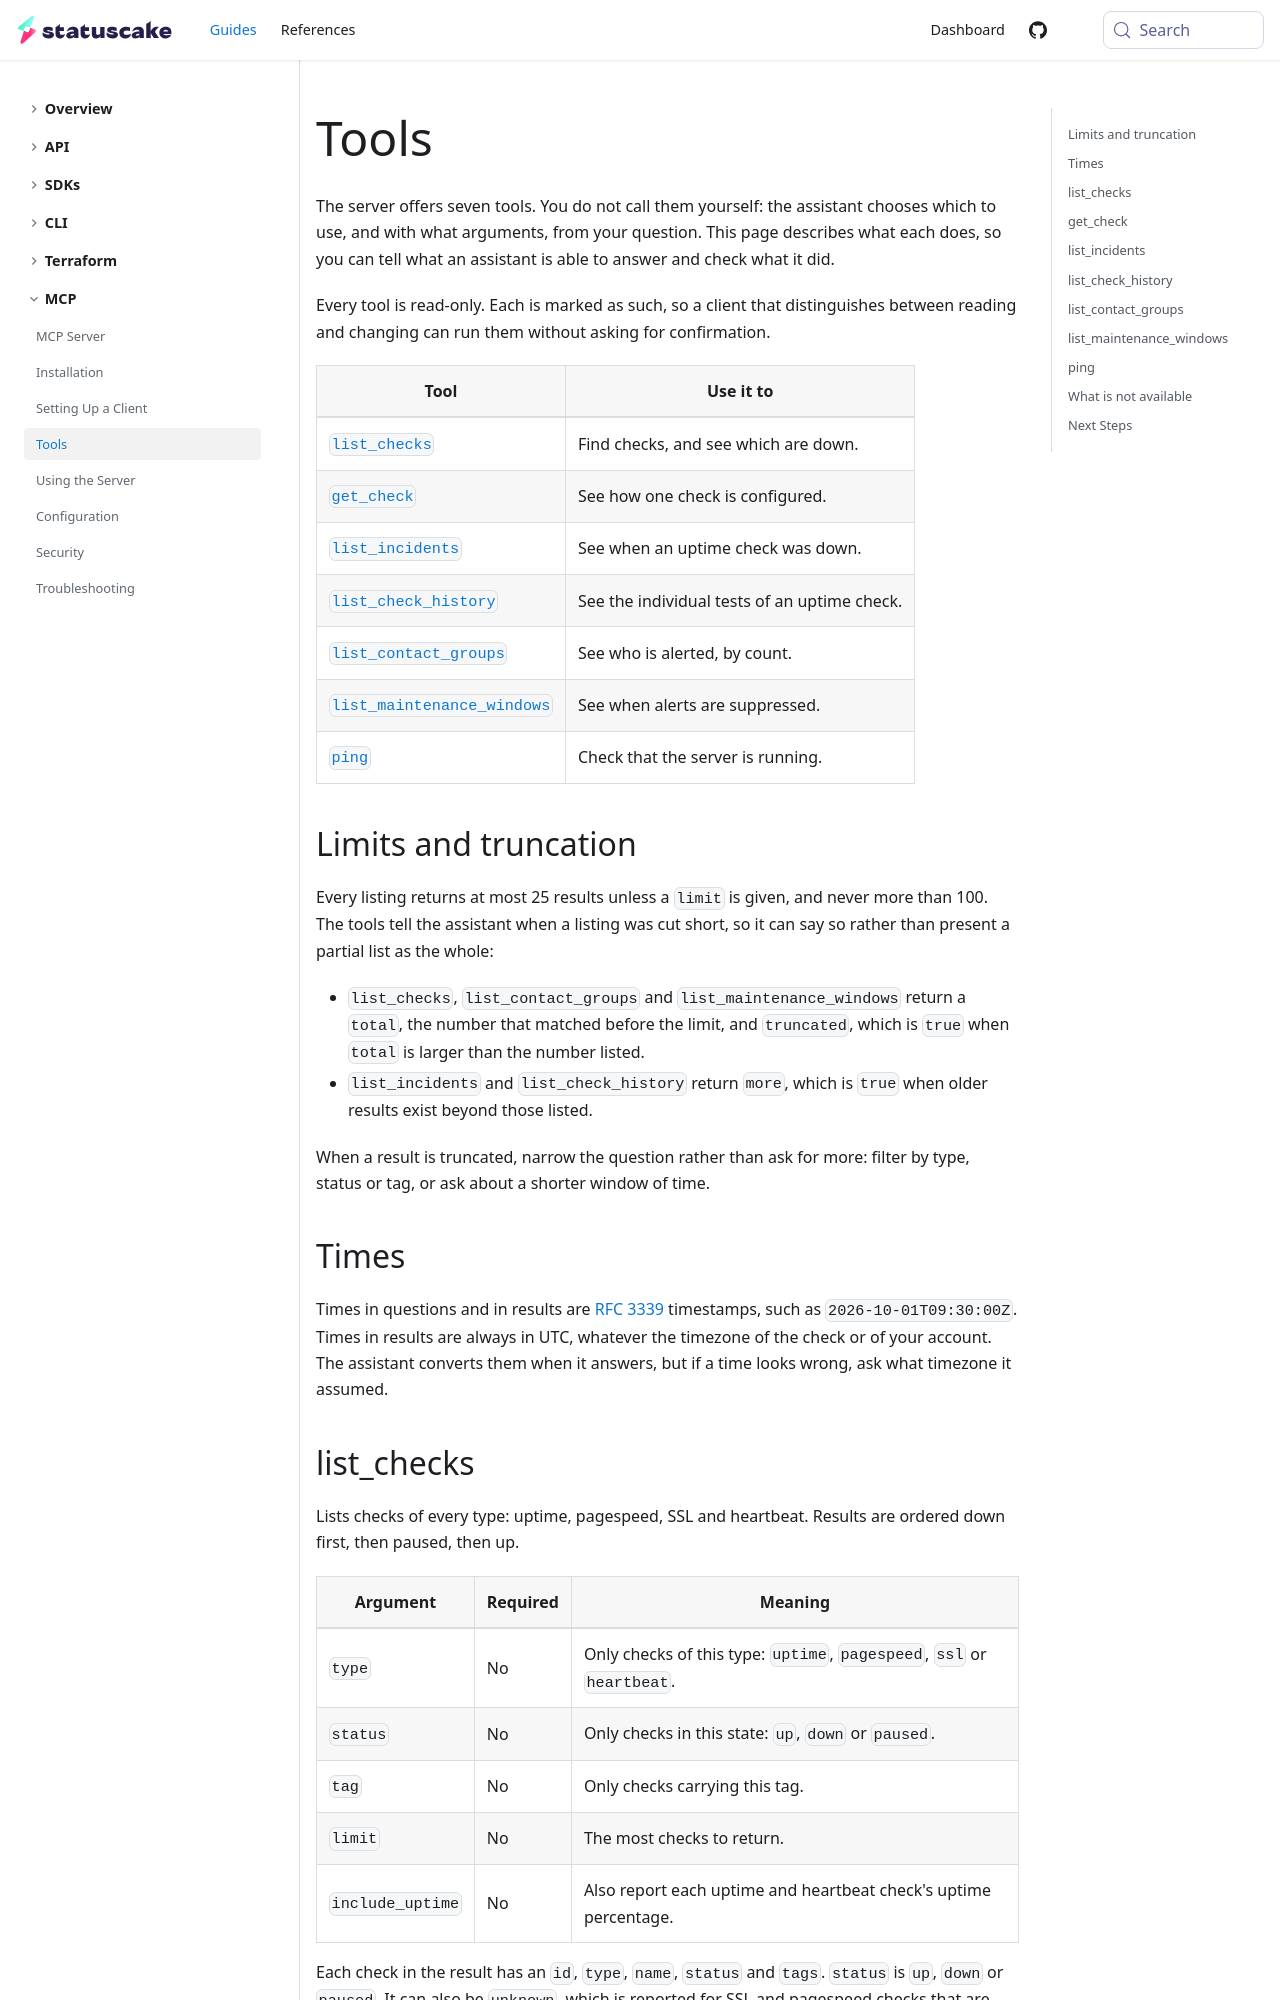

repository: StatusCakeDev/portal · page: guides/mcp/tools/index.html · generator: docusaurus

---
id: tools
title: Tools
description: A reference for the tools the StatusCake MCP server offers
---

The server offers seven tools. You do not call them yourself: the assistant
chooses which to use, and with what arguments, from your question. This page
describes what each does, so you can tell what an assistant is able to answer and
check what it did.

Every tool is read-only. Each is marked as such, so a client that distinguishes
between reading and changing can run them without asking for confirmation.

| Tool | Use it to |
| --- | --- |
| [`list_checks`](#list_checks) | Find checks, and see which are down. |
| [`get_check`](#get_check) | See how one check is configured. |
| [`list_incidents`](#list_incidents) | See when an uptime check was down. |
| [`list_check_history`](#list_check_history) | See the individual tests of an uptime check. |
| [`list_contact_groups`](#list_contact_groups) | See who is alerted, by count. |
| [`list_maintenance_windows`](#list_maintenance_windows) | See when alerts are suppressed. |
| [`ping`](#ping) | Check that the server is running. |

## Limits and truncation

Every listing returns at most 25 results unless a `limit` is given, and never more
than 100. The tools tell the assistant when a listing was cut short, so it can
say so rather than present a partial list as the whole:

- `list_checks`, `list_contact_groups` and `list_maintenance_windows` return a
  `total`, the number that matched before the limit, and `truncated`, which is
  `true` when `total` is larger than the number listed.
- `list_incidents` and `list_check_history` return `more`, which is `true` when
  older results exist beyond those listed.

When a result is truncated, narrow the question rather than ask for more: filter by
type, status or tag, or ask about a shorter window of time.

## Times

Times in questions and in results are [RFC 3339](https://www.rfc-editor.org/rfc/rfc3339)
timestamps, such as `2026-10-01T09:30:00Z`. Times in results are always in UTC,
whatever the timezone of the check or of your account. The assistant converts
them when it answers, but if a time looks wrong, ask what timezone it assumed.
